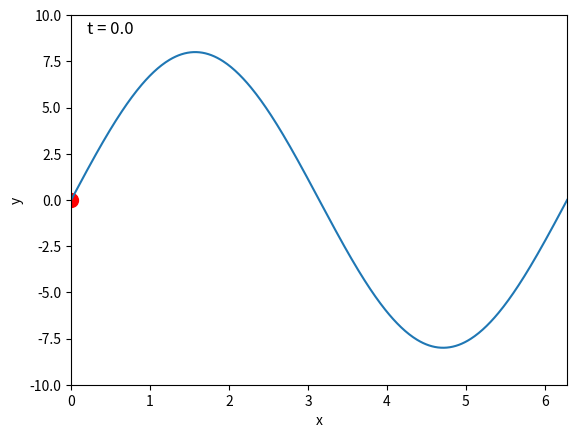

Recreate this plot in Python.
#L_04_17.py
'''Punkt bewegt sich auf Sinuskurve'''
import numpy as np
import matplotlib.pyplot as plt
from matplotlib.animation import FuncAnimation
A=8 #Amplitude
xmax,ymax=2*np.pi,10
#Bahnkurve
def f(t):
    y= A*np.sin(t)
    #y=-(t - np.pi)**2
    return y
#Bahnberechnung für Punkt
def bahn(t):
    yp=f(t)
    zeit=t
    txtZeit.set_text('t = %.1f' %zeit)
    punkt.set_data([t],[yp])
    return punkt,txtZeit
#Objekte erzeugen
fig,ax=plt.subplots()
ax.axis([0,xmax,-ymax,ymax])
txtZeit=ax.text(0.2,9,'',fontsize=12)
punkt, = ax.plot([],[],'ro',ms=10) #roter Punkt
t=np.linspace(0,xmax,500)
ax.plot(t,f(t)) #Bahnkurve
ani=FuncAnimation(fig,bahn,frames=t,interval=20,blit=True)
ax.set(xlabel='x',ylabel='y')
plt.show()


